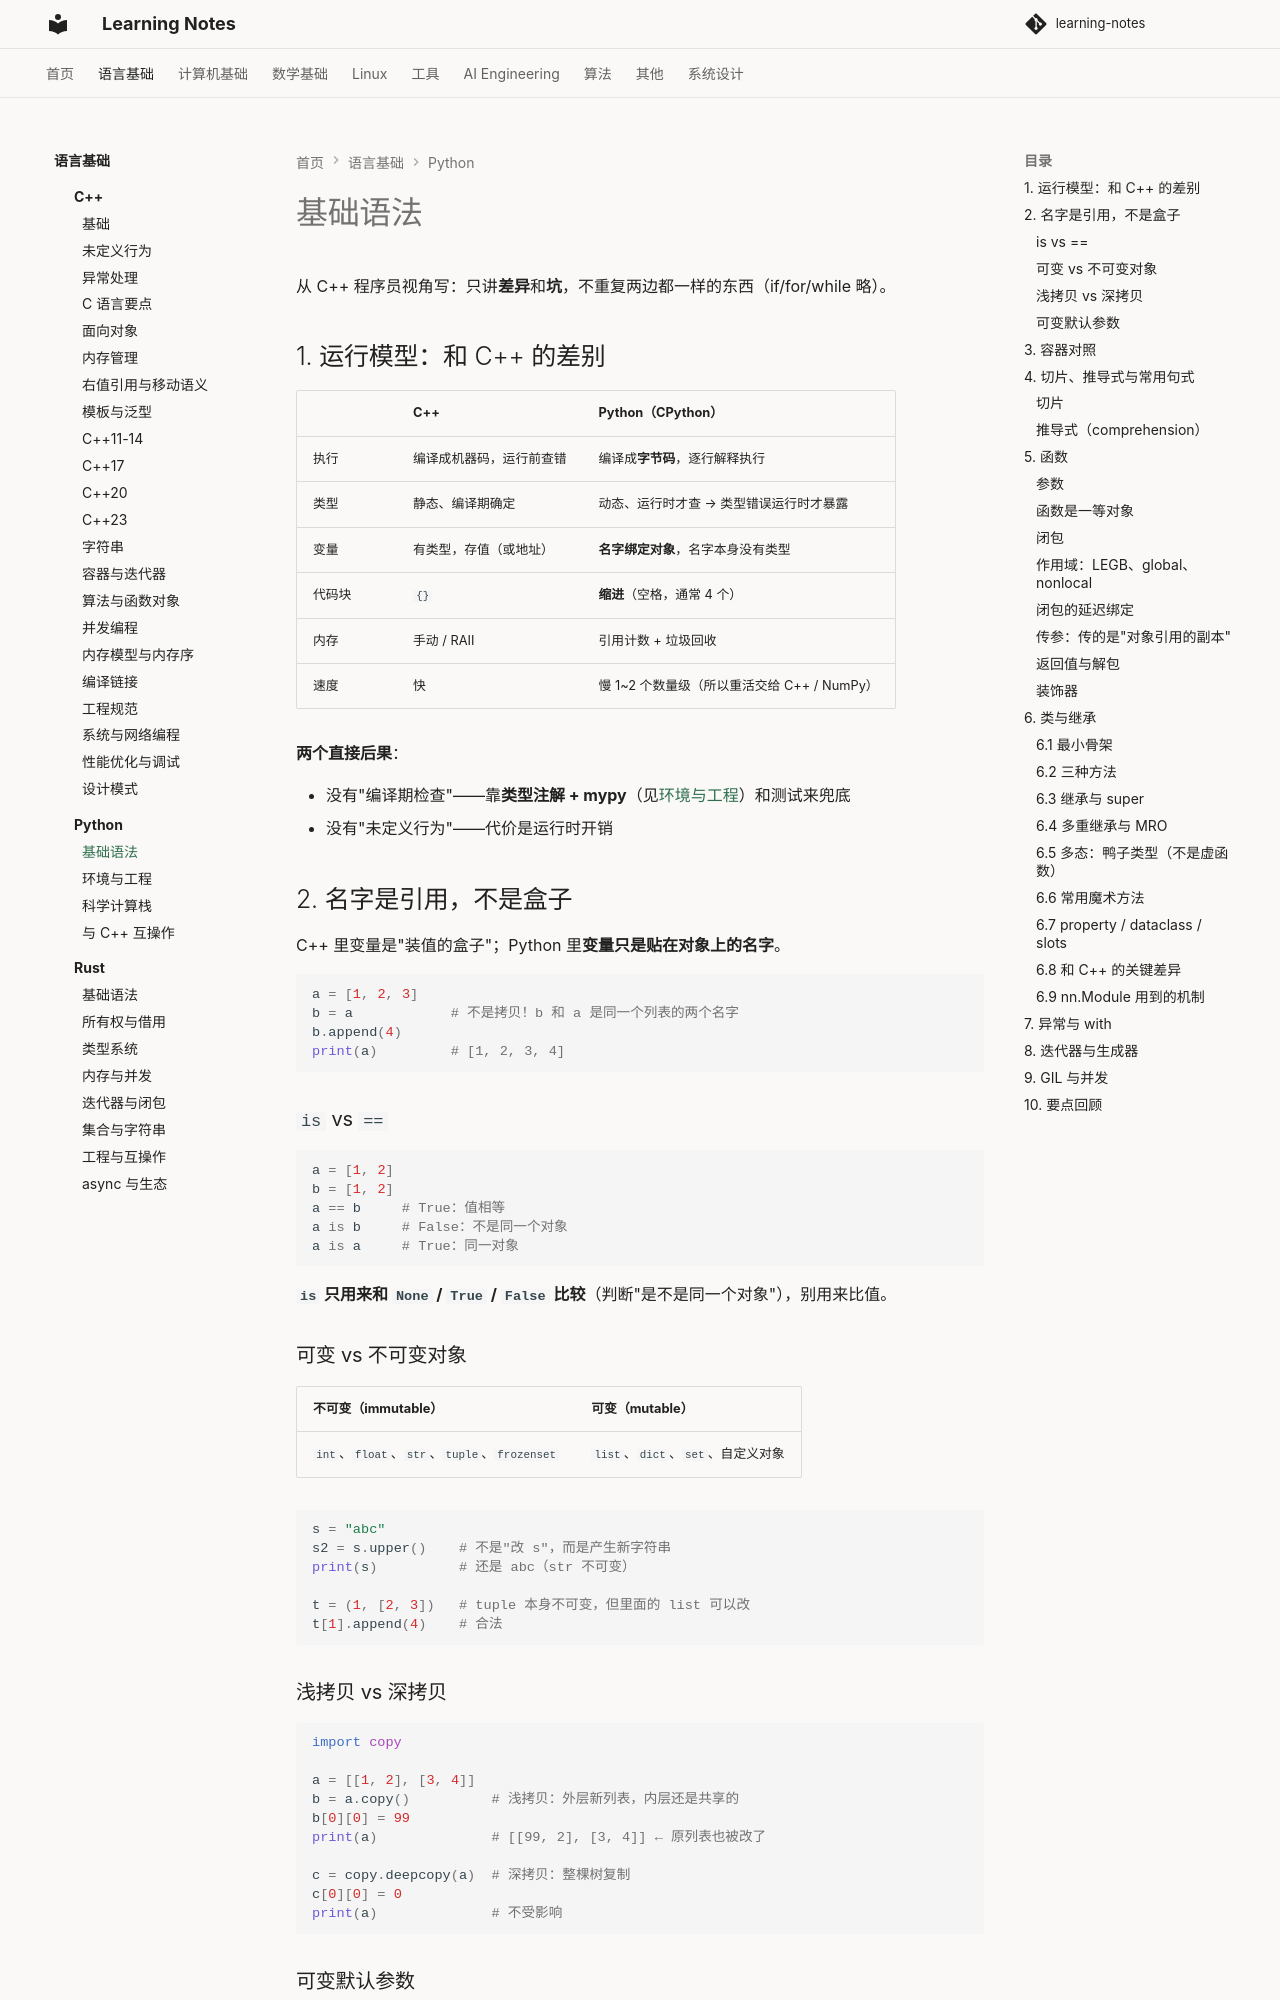

repository: handwan/learning-notes · page: 01-programming/python/01-基础语法/index.html · generator: mkdocs

# 基础语法

从 C++ 程序员视角写：只讲**差异**和**坑**，不重复两边都一样的东西（if/for/while 略）。

## 1. 运行模型：和 C++ 的差别

|        | C++                      | Python（CPython）                        |
|--------|--------------------------|------------------------------------------|
| 执行   | 编译成机器码，运行前查错 | 编译成**字节码**，逐行解释执行           |
| 类型   | 静态、编译期确定         | 动态、运行时才查 → 类型错误运行时才暴露  |
| 变量   | 有类型，存值（或地址）   | **名字绑定对象**，名字本身没有类型       |
| 代码块 | `{}`                     | **缩进**（空格，通常 4 个）              |
| 内存   | 手动 / RAII              | 引用计数 + 垃圾回收                      |
| 速度   | 快                       | 慢 1~2 个数量级（所以重活交给 C++ / NumPy） |

**两个直接后果**：

- 没有"编译期检查"——靠**类型注解 + mypy**（见[环境与工程](02-环境与工程.md)）和测试来兜底
- 没有"未定义行为"——代价是运行时开销

## 2. 名字是引用，不是盒子

C++ 里变量是"装值的盒子"；Python 里**变量只是贴在对象上的名字**。

```python
a = [1, 2, 3]
b = a            # 不是拷贝！b 和 a 是同一个列表的两个名字
b.append(4)
print(a)         # [1, 2, 3, 4]
```

### `is` vs `==`

```python
a = [1, 2]
b = [1, 2]
a == b     # True：值相等
a is b     # False：不是同一个对象
a is a     # True：同一对象
```

**`is` 只用来和 `None` / `True` / `False` 比较**（判断"是不是同一个对象"），别用来比值。

### 可变 vs 不可变对象

| 不可变（immutable）                         | 可变（mutable）                   |
|---------------------------------------------|-----------------------------------|
| `int`、`float`、`str`、`tuple`、`frozenset` | `list`、`dict`、`set`、自定义对象 |

```python
s = "abc"
s2 = s.upper()    # 不是"改 s"，而是产生新字符串
print(s)          # 还是 abc（str 不可变）

t = (1, [2, 3])   # tuple 本身不可变，但里面的 list 可以改
t[1].append(4)    # 合法
```

### 浅拷贝 vs 深拷贝

```python
import copy

a = [[1, 2], [3, 4]]
b = a.copy()          # 浅拷贝：外层新列表，内层还是共享的
b[0][0] = 99
print(a)              # [[99, 2], [3, 4]] ← 原列表也被改了

c = copy.deepcopy(a)  # 深拷贝：整棵树复制
c[0][0] = 0
print(a)              # 不受影响
```

### 可变默认参数

```python
def add(item, lst=[]):      # ❌ 默认值只在定义时创建一次
    lst.append(item)
    return lst

add(1)      # [1]
add(2)      # [1, 2]  ← 不是 [2]！两处调用共享同一个 list
```

**正确写法**：

```python
def add(item, lst=None):
    if lst is None:
        lst = []
    lst.append(item)
    return lst
```

**口诀：默认参数只放不可变对象。**
